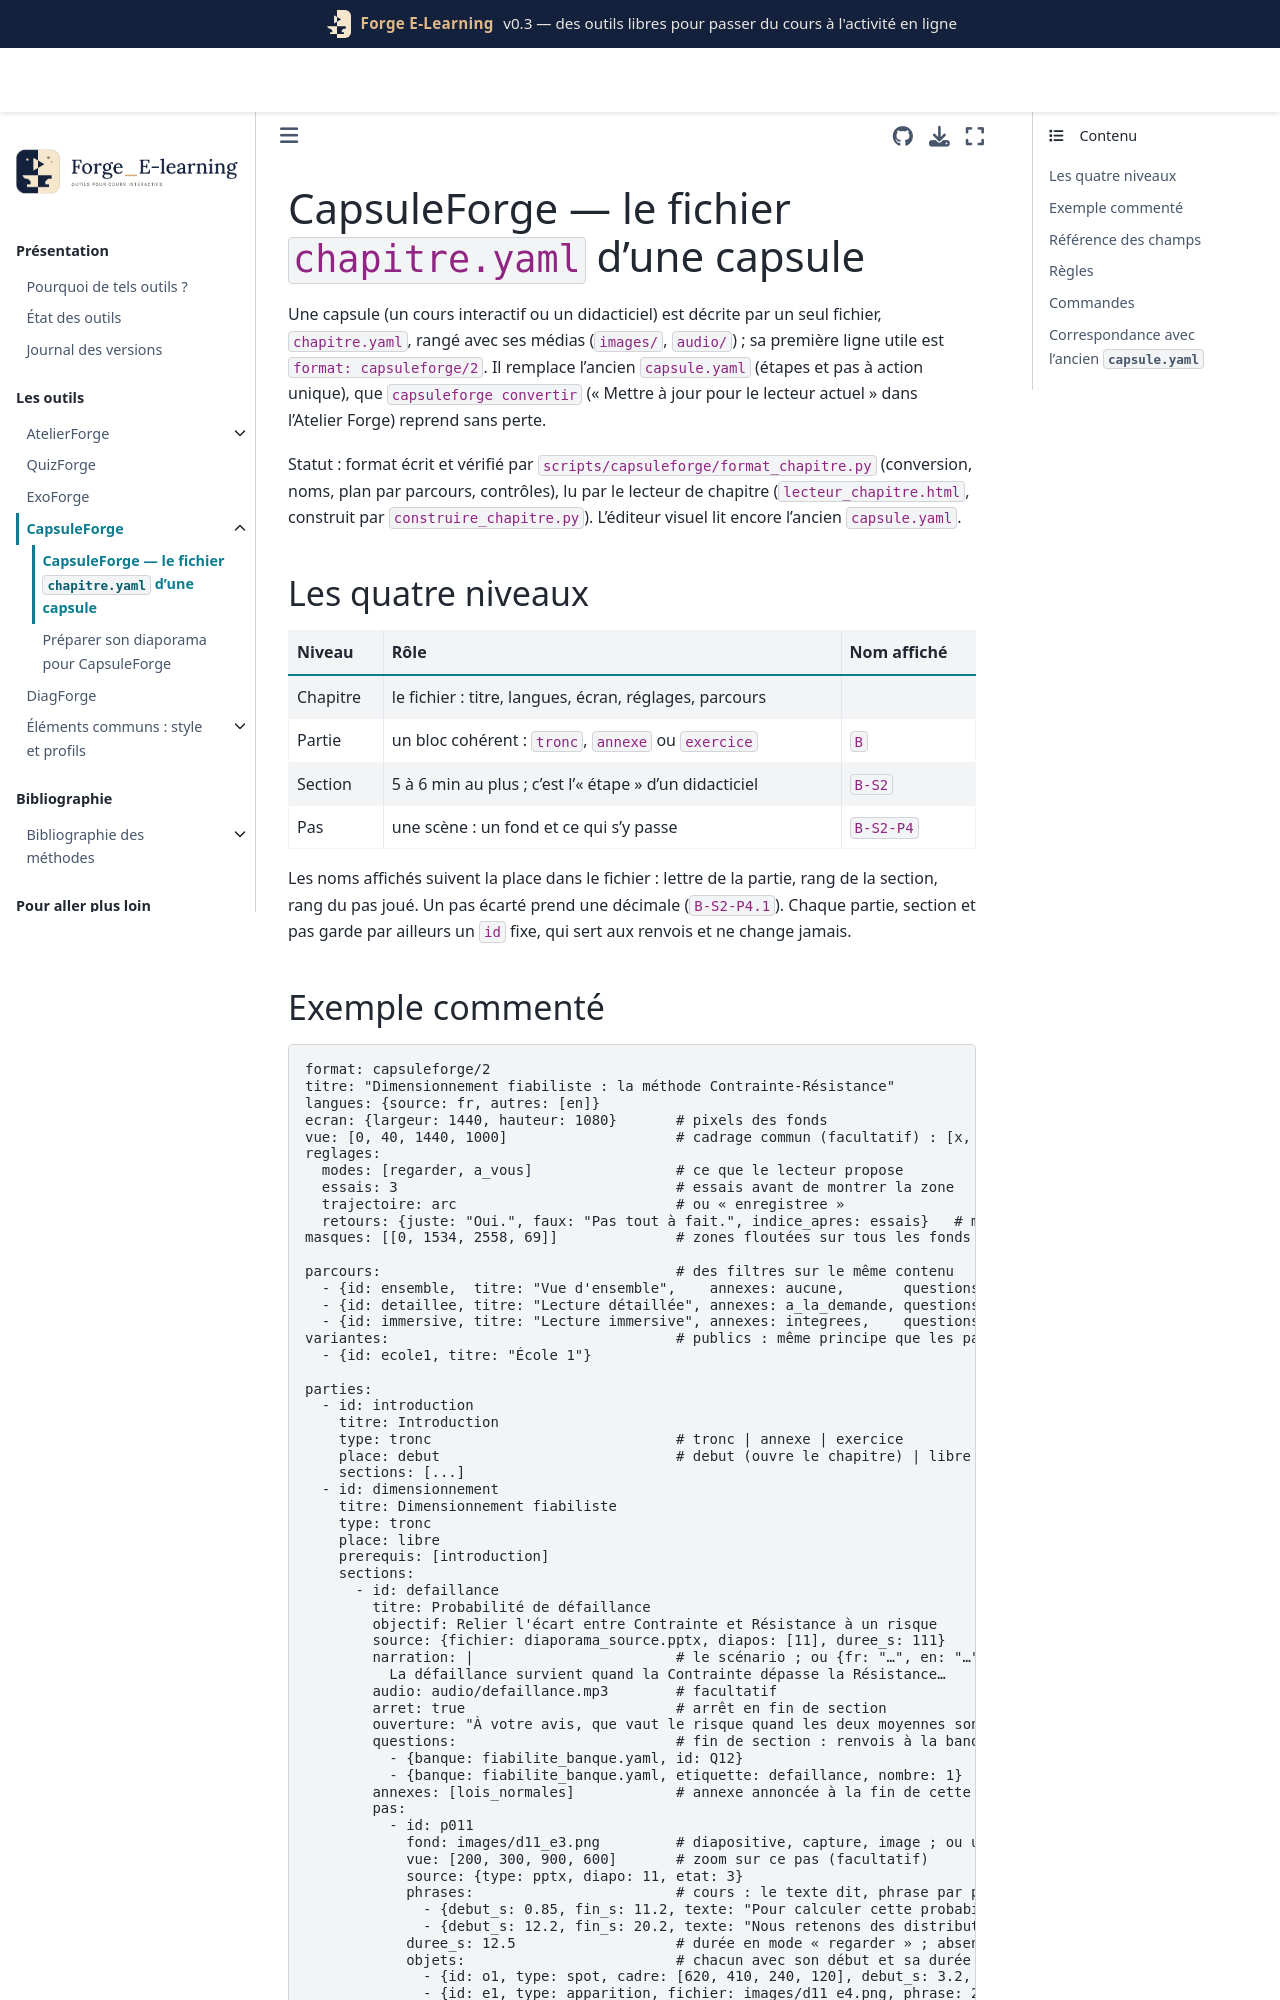

repository: Benoit2lattre/Forge_E-Learning · page: outils/capsuleforge/FORMAT.html · generator: jekyll

# CapsuleForge — le fichier `chapitre.yaml` d'une capsule

Une capsule (un cours interactif ou un didacticiel) est décrite par un seul fichier, `chapitre.yaml`, rangé avec ses médias (`images/`, `audio/`) ; sa première ligne utile est `format: capsuleforge/2`. Il remplace l'ancien `capsule.yaml` (étapes et pas à action unique), que `capsuleforge convertir` (« Mettre à jour pour le lecteur actuel » dans l'Atelier Forge) reprend sans perte.

Statut : format écrit et vérifié par `scripts/capsuleforge/format_chapitre.py` (conversion, noms, plan par parcours, contrôles), lu par le lecteur de chapitre (`lecteur_chapitre.html`, construit par `construire_chapitre.py`). L'éditeur visuel lit encore l'ancien `capsule.yaml`.

## Les quatre niveaux

| Niveau | Rôle | Nom affiché |
| --- | --- | --- |
| Chapitre | le fichier : titre, langues, écran, réglages, parcours | |
| Partie | un bloc cohérent : `tronc`, `annexe` ou `exercice` | `B` |
| Section | 5 à 6 min au plus ; c'est l'« étape » d'un didacticiel | `B-S2` |
| Pas | une scène : un fond et ce qui s'y passe | `B-S2-P4` |

Les noms affichés suivent la place dans le fichier : lettre de la partie, rang de la section, rang du pas joué. Un pas écarté prend une décimale (`B-S2-P4.1`). Chaque partie, section et pas garde par ailleurs un `id` fixe, qui sert aux renvois et ne change jamais.
